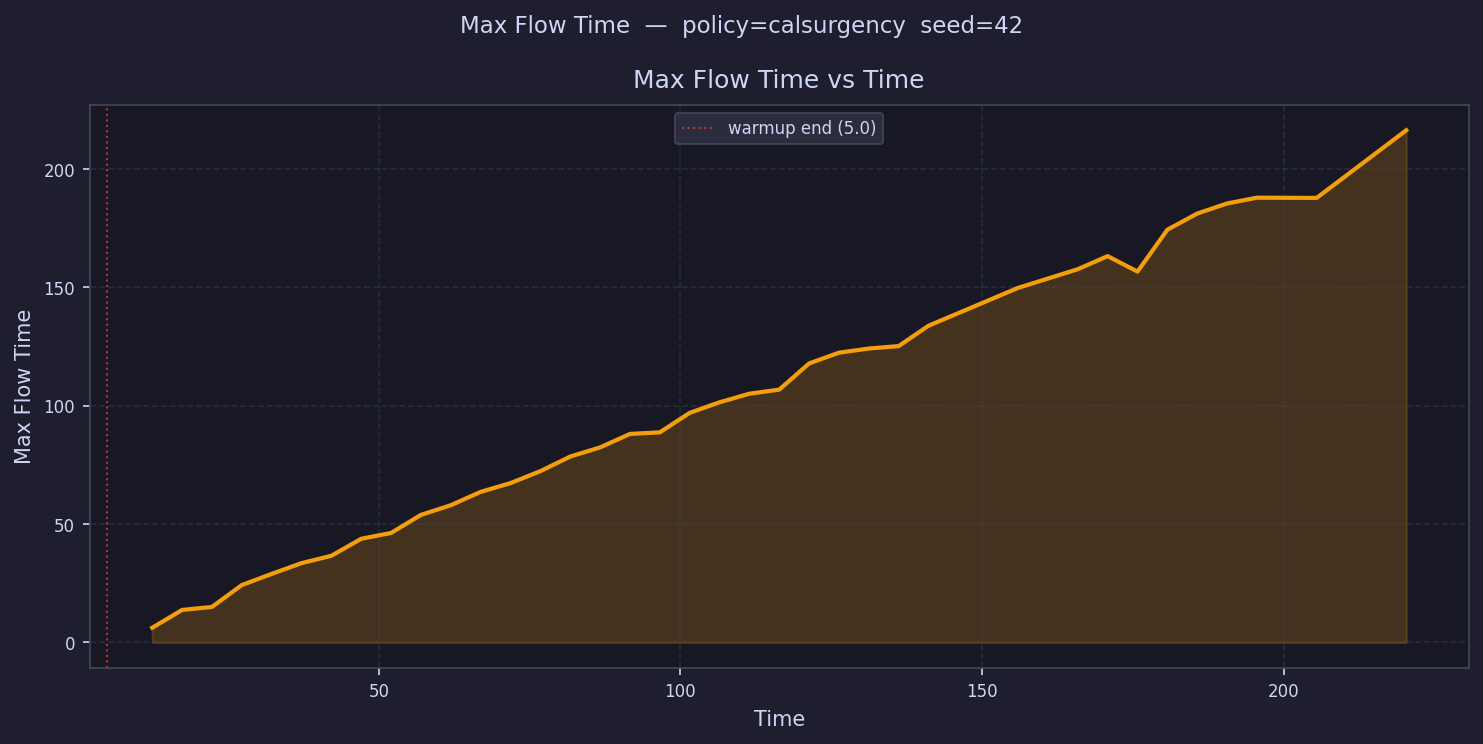

The file beside this chart, header and first rows:
time, max_flow_time
7.475, 
12.43, 6.218
17.38, 13.75
22.33, 15.01
27.28, 24.26
32.23, 28.98
37.18, 33.52
42.13, 36.63
47.08, 43.81
52.03, 46.27
56.98, 53.9
61.93, 57.99
66.88, 63.63
71.83, 67.33
76.78, 72.38
81.73, 78.55
86.68, 82.41
91.63, 88.1
96.58, 88.77
101.5, 96.99
106.5, 101.5
111.4, 105.1
116.4, 106.8
121.3, 117.9
126.3, 122.4
131.2, 124.2
136.2, 125.2
141.1, 133.8
146.1, 
151, 
156, 149.8
160.9, 153.7
165.9, 157.7
170.8, 163.2
175.8, 156.7
180.7, 174.4
185.7, 181.2
190.6, 185.5
195.6, 187.9
200.5, 
205.5, 187.8
210.4, 
215.4, 
220.3, 216.4
225.3, 
230.2, 
235.2, 
240.1, 
245.1, 
250, 
